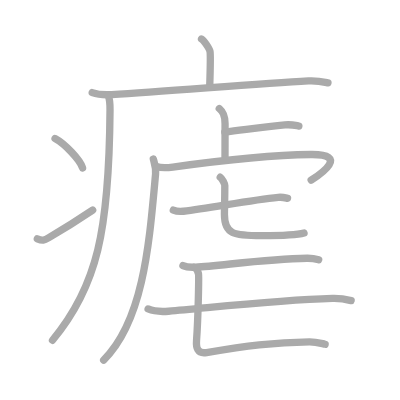
t = 0.00 s
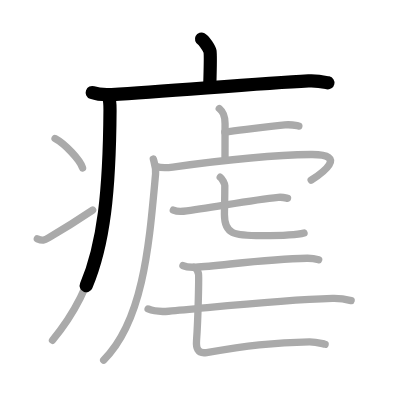
t = 2.75 s
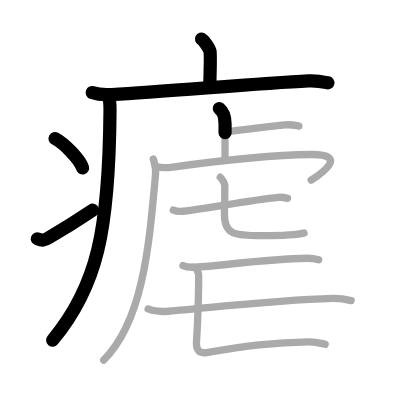
t = 5.50 s
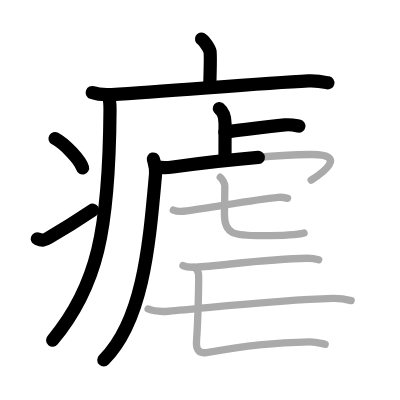
t = 8.50 s
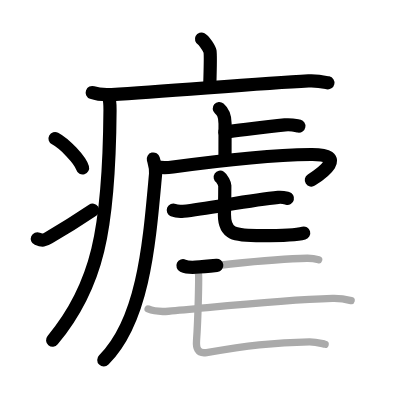
t = 11.25 s
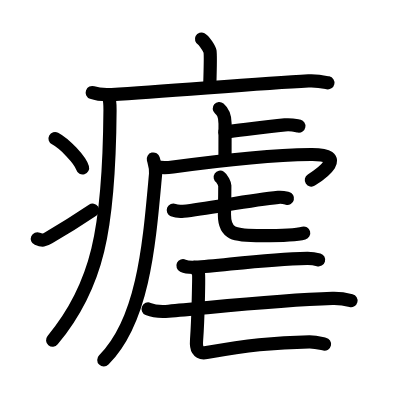
t = 14.00 s

The animated SVG that drew these frames (rendered in a browser with its animation timeline set to each time). Animation: 14 SMIL elements (animate=14); one cycle of 14.00 s.

<?xml version="1.0" standalone="no"?>
<!DOCTYPE svg PUBLIC "-//W3C//DTD SVG 1.1//EN"   "http://www.w3.org/Graphics/SVG/1.1/DTD/svg11.dtd">
<svg width="400px" height="400px"  version="1.1" xmlns="http://www.w3.org/2000/svg">
  <defs>
    <marker id="Triangle" viewBox="0 0 10 10" refX="0" refY="5" markerUnits="strokeWidth" markerWidth="3" style="stroke-opacity:0%;fill:#aaaaaa;" markerHeight="2" orient="auto">
      <path d="M 0 0 L 10 5 L 0 10 z" />
    </marker>
    
    <marker id="Arrow" viewBox="0 0 10 10" refX="5" refY="5" markerUnits="strokeWidth" markerWidth="1.8" style="stroke-opacity:0%;fill:#770000;" markerHeight="2" orient="auto">
      <path d="M 0 4 L 6 4 L 4 1 L 10 5 L 4 9 L 6 6 L 0 6 z" />
        <circle cx="5" cy="5" r="5" />
      </marker>
    
    <marker id="TriangleRed" viewBox="0 0 10 10" refX="0" refY="5" markerUnits="strokeWidth" markerWidth="3" style="stroke-opacity:0%;fill:#CC0000;" markerHeight="2" orient="auto">
      <path d="M 0 0 L 10 5 L 0 10 z" />
    </marker>
    
    <marker id="ArrowRed" viewBox="0 0 10 10" refX="5" refY="5" markerUnits="strokeWidth" markerWidth="1.8" style="stroke-opacity:0%;fill:#CC0000;" markerHeight="2" orient="auto">
      <path d="M 0 4 L 6 4 L 4 1 L 10 5 L 4 9 L 6 6 L 0 6 z" />
        <circle cx="5" cy="5" r="5" />
      </marker>
    
  </defs>
  
  <path style="fill:#ffffff; fill-opacity:100%; fill-rule:evenodd; stroke-width:0;" d="M 0 0 L 400px 0 L 400px 400px L 0 400px L 0 0" />

  <g transform="scale(3.6697247706422 3.6697247706422)">
<path style="fill:none; fill-opacity:0%; fill-rule:evenodd; stroke:#aaaaaa; stroke-opacity:100%; stroke-width: 1.5pt; stroke-linejoin:round; stroke-linecap:round;" d="M54.91 10.63c0.7 0.36 2.18 2.66 2.32 3.37c0.14 0.71 0.07 4.8-0.07 9.24"></path>
<path style="fill:none; fill-opacity:0%; fill-rule:evenodd; stroke:#aaaaaa; stroke-opacity:100%; stroke-width: 1.5pt; stroke-linejoin:round; stroke-linecap:round;" d="M25.13 25.23c1.52 0.54 3.8 0.63 5.32 0.54c15.8-0.91 39.55-3.02 53.61-3.73c2.53-0.13 4.05 0.26 5.31 0.53"></path>
<path style="fill:none; fill-opacity:0%; fill-rule:evenodd; stroke:#aaaaaa; stroke-opacity:100%; stroke-width: 1.5pt; stroke-linejoin:round; stroke-linecap:round;" d="M29.49 26c0.51 1.25 0.5 2.69 0.49 4c-0.23 32.83-3.47 48.08-15.67 62.72"></path>
<path style="fill:none; fill-opacity:0%; fill-rule:evenodd; stroke:#aaaaaa; stroke-opacity:100%; stroke-width: 1.5pt; stroke-linejoin:round; stroke-linecap:round;" d="M15 37.75c2.65 1.41 6.84 5.81 7.5 8"></path>
<path style="fill:none; fill-opacity:0%; fill-rule:evenodd; stroke:#aaaaaa; stroke-opacity:100%; stroke-width: 1.5pt; stroke-linejoin:round; stroke-linecap:round;" d="M10.17 65.07c1.44 0.61 1.88 0.43 3.15-0.31c5.11-3 8.06-4.92 11.93-7.51"></path>
<path style="fill:none; fill-opacity:0%; fill-rule:evenodd; stroke:#aaaaaa; stroke-opacity:100%; stroke-width: 1.5pt; stroke-linejoin:round; stroke-linecap:round;" d="M59.75 29.58c0.89 0.75 1.58 1.63 1.58 4.11c0 4.83-0.02 5.4-0.02 9.46"></path>
<path style="fill:none; fill-opacity:0%; fill-rule:evenodd; stroke:#aaaaaa; stroke-opacity:100%; stroke-width: 1.5pt; stroke-linejoin:round; stroke-linecap:round;" d="M61.26 35.98c5.4-0.63 10.91-1.45 16.37-1.95c1.8-0.17 2.91 0.15 3.81 0.31"></path>
<path style="fill:none; fill-opacity:0%; fill-rule:evenodd; stroke:#aaaaaa; stroke-opacity:100%; stroke-width: 1.5pt; stroke-linejoin:round; stroke-linecap:round;" d="M41.78 43.33c0.28 1.06 0.77 2.35 0.61 4.13c-1.71 18.59-3.19 39.77-14.14 50.66"></path>
<path style="fill:none; fill-opacity:0%; fill-rule:evenodd; stroke:#aaaaaa; stroke-opacity:100%; stroke-width: 1.5pt; stroke-linejoin:round; stroke-linecap:round;" d="M42.61 45.4c1.14 0.35 2.86 0.35 4.5 0.12c11.71-1.61 27.55-3.29 37.57-3.42c10.57-0.14 2.74 5.31 0.11 6.99"></path>
<path style="fill:none; fill-opacity:0%; fill-rule:evenodd; stroke:#aaaaaa; stroke-opacity:100%; stroke-width: 1.5pt; stroke-linejoin:round; stroke-linecap:round;" d="M47.23 57.27c0.72 0.3 2.03 0.38 2.75 0.3c7.27-0.82 18.11-3.07 25.86-3.8c1.19-0.11 1.91 0.14 2.51 0.29"></path>
<path style="fill:none; fill-opacity:0%; fill-rule:evenodd; stroke:#aaaaaa; stroke-opacity:100%; stroke-width: 1.5pt; stroke-linejoin:round; stroke-linecap:round;" d="M60.01 48.29c0.54 0.36 1.25 1.79 1.25 2.29c0 4.02-0.1 6.09-0.1 7.89c0 5.34 2.49 5.74 10.19 5.74c2.86 0 9.04 0 11.5-0.72"></path>
<path style="fill:none; fill-opacity:0%; fill-rule:evenodd; stroke:#aaaaaa; stroke-opacity:100%; stroke-width: 1.5pt; stroke-linejoin:round; stroke-linecap:round;" d="M49.86 72.39c0.9 0.42 2.54 0.47 3.44 0.42c6.89-0.38 19.08-2.25 30.4-2.43c1.49-0.02 2.39 0.2 3.14 0.42"></path>
<path style="fill:none; fill-opacity:0%; fill-rule:evenodd; stroke:#aaaaaa; stroke-opacity:100%; stroke-width: 1.5pt; stroke-linejoin:round; stroke-linecap:round;" d="M52.93 72.86c0.65 0.27 1.03 1.21 1.16 1.75c0.13 0.54-0.08 11.91-0.53 18.09c-0.15 2.02 0.2 3.8 2.72 3.37c10.75-1.83 18.22-2.82 28.02-2.93c1.93-0.02 3.55 0.54 4.3 0.67"></path>
<path style="fill:none; fill-opacity:0%; fill-rule:evenodd; stroke:#aaaaaa; stroke-opacity:100%; stroke-width: 1.5pt; stroke-linejoin:round; stroke-linecap:round;" d="M40.36 84.2c1.45 0.61 4.12 0.73 5.57 0.61c12.32-1.05 29.57-3.05 44.66-3.49c2.41-0.07 3.87 0.29 5.09 0.6"></path>

<path style="fill:none; fill-opacity:0%; fill-rule:evenodd; stroke:#000000; stroke-opacity:100%; stroke-width: 2.7pt; stroke-linejoin:round; stroke-linecap:round;" d="M54.91 10.63c0.7 0.36 2.18 2.66 2.32 3.37c0.14 0.71 0.07 4.8-0.07 9.24" pathLength="100" stroke-dashoffset="100" stroke-dasharray="100 105"><animate id="dashAnim1" attributeName="stroke-dashoffset" from="100" to="0" dur="1s" calcMode="linear" fill="freeze"/></path>
<path style="fill:none; fill-opacity:0%; fill-rule:evenodd; stroke:#000000; stroke-opacity:100%; stroke-width: 2.7pt; stroke-linejoin:round; stroke-linecap:round;" d="M25.13 25.23c1.52 0.54 3.8 0.63 5.32 0.54c15.8-0.91 39.55-3.02 53.61-3.73c2.53-0.13 4.05 0.26 5.31 0.53" pathLength="100" stroke-dashoffset="100" stroke-dasharray="100 105"><animate id="dashAnim2" attributeName="stroke-dashoffset" from="100" to="0" dur="1s" calcMode="linear" begin="dashAnim1.end" fill="freeze"/></path>
<path style="fill:none; fill-opacity:0%; fill-rule:evenodd; stroke:#000000; stroke-opacity:100%; stroke-width: 2.7pt; stroke-linejoin:round; stroke-linecap:round;" d="M29.49 26c0.51 1.25 0.5 2.69 0.49 4c-0.23 32.83-3.47 48.08-15.67 62.72" pathLength="100" stroke-dashoffset="100" stroke-dasharray="100 105"><animate id="dashAnim3" attributeName="stroke-dashoffset" from="100" to="0" dur="1s" calcMode="linear" begin="dashAnim2.end" fill="freeze"/></path>
<path style="fill:none; fill-opacity:0%; fill-rule:evenodd; stroke:#000000; stroke-opacity:100%; stroke-width: 2.7pt; stroke-linejoin:round; stroke-linecap:round;" d="M15 37.75c2.65 1.41 6.84 5.81 7.5 8" pathLength="100" stroke-dashoffset="100" stroke-dasharray="100 105"><animate id="dashAnim4" attributeName="stroke-dashoffset" from="100" to="0" dur="1s" calcMode="linear" begin="dashAnim3.end" fill="freeze"/></path>
<path style="fill:none; fill-opacity:0%; fill-rule:evenodd; stroke:#000000; stroke-opacity:100%; stroke-width: 2.7pt; stroke-linejoin:round; stroke-linecap:round;" d="M10.17 65.07c1.44 0.61 1.88 0.43 3.15-0.31c5.11-3 8.06-4.92 11.93-7.51" pathLength="100" stroke-dashoffset="100" stroke-dasharray="100 105"><animate id="dashAnim5" attributeName="stroke-dashoffset" from="100" to="0" dur="1s" calcMode="linear" begin="dashAnim4.end" fill="freeze"/></path>
<path style="fill:none; fill-opacity:0%; fill-rule:evenodd; stroke:#000000; stroke-opacity:100%; stroke-width: 2.7pt; stroke-linejoin:round; stroke-linecap:round;" d="M59.75 29.58c0.89 0.75 1.58 1.63 1.58 4.11c0 4.83-0.02 5.4-0.02 9.46" pathLength="100" stroke-dashoffset="100" stroke-dasharray="100 105"><animate id="dashAnim6" attributeName="stroke-dashoffset" from="100" to="0" dur="1s" calcMode="linear" begin="dashAnim5.end" fill="freeze"/></path>
<path style="fill:none; fill-opacity:0%; fill-rule:evenodd; stroke:#000000; stroke-opacity:100%; stroke-width: 2.7pt; stroke-linejoin:round; stroke-linecap:round;" d="M61.26 35.98c5.4-0.63 10.91-1.45 16.37-1.95c1.8-0.17 2.91 0.15 3.81 0.31" pathLength="100" stroke-dashoffset="100" stroke-dasharray="100 105"><animate id="dashAnim7" attributeName="stroke-dashoffset" from="100" to="0" dur="1s" calcMode="linear" begin="dashAnim6.end" fill="freeze"/></path>
<path style="fill:none; fill-opacity:0%; fill-rule:evenodd; stroke:#000000; stroke-opacity:100%; stroke-width: 2.7pt; stroke-linejoin:round; stroke-linecap:round;" d="M41.78 43.33c0.28 1.06 0.77 2.35 0.61 4.13c-1.71 18.59-3.19 39.77-14.14 50.66" pathLength="100" stroke-dashoffset="100" stroke-dasharray="100 105"><animate id="dashAnim8" attributeName="stroke-dashoffset" from="100" to="0" dur="1s" calcMode="linear" begin="dashAnim7.end" fill="freeze"/></path>
<path style="fill:none; fill-opacity:0%; fill-rule:evenodd; stroke:#000000; stroke-opacity:100%; stroke-width: 2.7pt; stroke-linejoin:round; stroke-linecap:round;" d="M42.61 45.4c1.14 0.35 2.86 0.35 4.5 0.12c11.71-1.61 27.55-3.29 37.57-3.42c10.57-0.14 2.74 5.31 0.11 6.99" pathLength="100" stroke-dashoffset="100" stroke-dasharray="100 105"><animate id="dashAnim9" attributeName="stroke-dashoffset" from="100" to="0" dur="1s" calcMode="linear" begin="dashAnim8.end" fill="freeze"/></path>
<path style="fill:none; fill-opacity:0%; fill-rule:evenodd; stroke:#000000; stroke-opacity:100%; stroke-width: 2.7pt; stroke-linejoin:round; stroke-linecap:round;" d="M47.23 57.27c0.72 0.3 2.03 0.38 2.75 0.3c7.27-0.82 18.11-3.07 25.86-3.8c1.19-0.11 1.91 0.14 2.51 0.29" pathLength="100" stroke-dashoffset="100" stroke-dasharray="100 105"><animate id="dashAnim10" attributeName="stroke-dashoffset" from="100" to="0" dur="1s" calcMode="linear" begin="dashAnim9.end" fill="freeze"/></path>
<path style="fill:none; fill-opacity:0%; fill-rule:evenodd; stroke:#000000; stroke-opacity:100%; stroke-width: 2.7pt; stroke-linejoin:round; stroke-linecap:round;" d="M60.01 48.29c0.54 0.36 1.25 1.79 1.25 2.29c0 4.02-0.1 6.09-0.1 7.89c0 5.34 2.49 5.74 10.19 5.74c2.86 0 9.04 0 11.5-0.72" pathLength="100" stroke-dashoffset="100" stroke-dasharray="100 105"><animate id="dashAnim11" attributeName="stroke-dashoffset" from="100" to="0" dur="1s" calcMode="linear" begin="dashAnim10.end" fill="freeze"/></path>
<path style="fill:none; fill-opacity:0%; fill-rule:evenodd; stroke:#000000; stroke-opacity:100%; stroke-width: 2.7pt; stroke-linejoin:round; stroke-linecap:round;" d="M49.86 72.39c0.9 0.42 2.54 0.47 3.44 0.42c6.89-0.38 19.08-2.25 30.4-2.43c1.49-0.02 2.39 0.2 3.14 0.42" pathLength="100" stroke-dashoffset="100" stroke-dasharray="100 105"><animate id="dashAnim12" attributeName="stroke-dashoffset" from="100" to="0" dur="1s" calcMode="linear" begin="dashAnim11.end" fill="freeze"/></path>
<path style="fill:none; fill-opacity:0%; fill-rule:evenodd; stroke:#000000; stroke-opacity:100%; stroke-width: 2.7pt; stroke-linejoin:round; stroke-linecap:round;" d="M52.93 72.86c0.65 0.27 1.03 1.21 1.16 1.75c0.13 0.54-0.08 11.91-0.53 18.09c-0.15 2.02 0.2 3.8 2.72 3.37c10.75-1.83 18.22-2.82 28.02-2.93c1.93-0.02 3.55 0.54 4.3 0.67" pathLength="100" stroke-dashoffset="100" stroke-dasharray="100 105"><animate id="dashAnim13" attributeName="stroke-dashoffset" from="100" to="0" dur="1s" calcMode="linear" begin="dashAnim12.end" fill="freeze"/></path>
<path style="fill:none; fill-opacity:0%; fill-rule:evenodd; stroke:#000000; stroke-opacity:100%; stroke-width: 2.7pt; stroke-linejoin:round; stroke-linecap:round;" d="M40.36 84.2c1.45 0.61 4.12 0.73 5.57 0.61c12.32-1.05 29.57-3.05 44.66-3.49c2.41-0.07 3.87 0.29 5.09 0.6" pathLength="100" stroke-dashoffset="100" stroke-dasharray="100 105"><animate id="dashAnim14" attributeName="stroke-dashoffset" from="100" to="0" dur="1s" calcMode="linear" begin="dashAnim13.end" fill="freeze"/></path>

</g>

</svg>  
          
